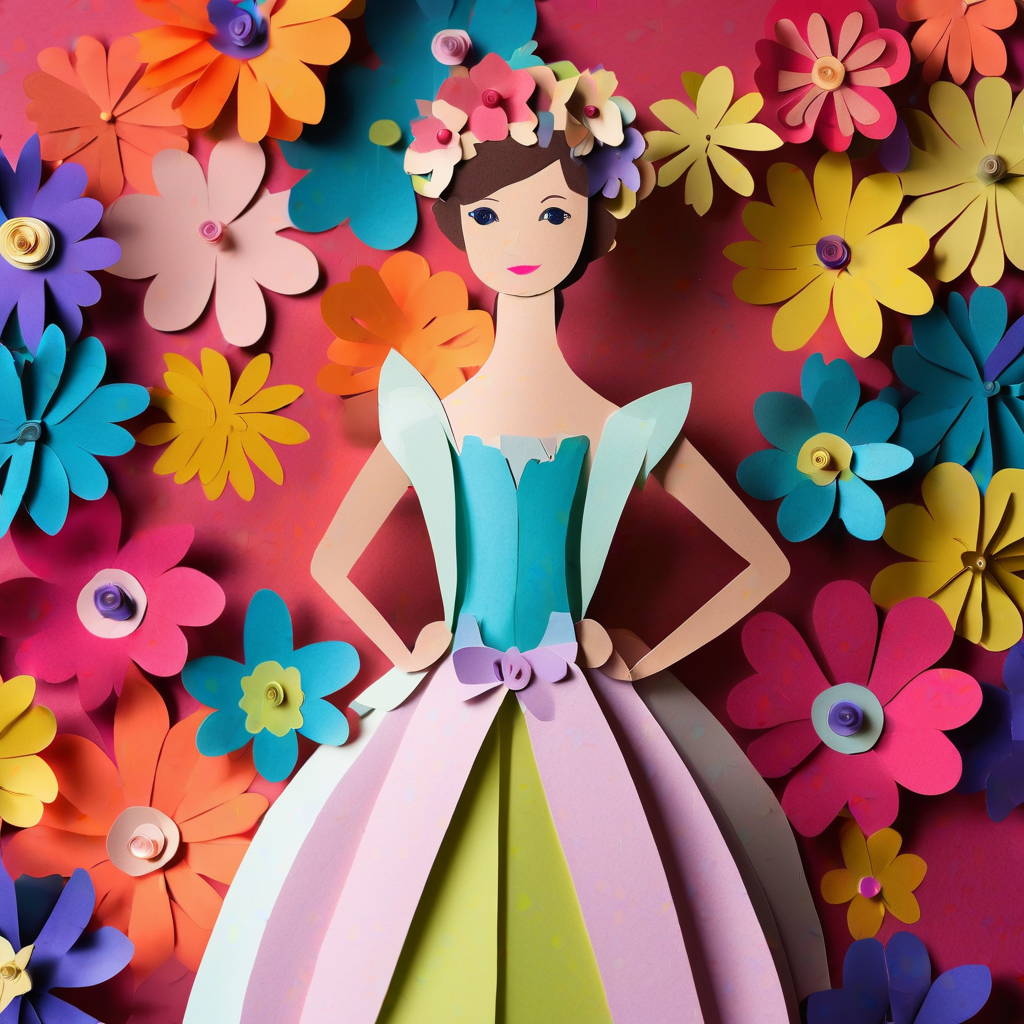
Generation parameters embedded in this image by AUTOMATIC1111 Stable Diffusion web UI or a fork of it (Forge, ...) (PNG 'parameters' text chunk):
Portrait of a Paper Princess, colorful flowers, hands on hips
Negative prompt: distorted hands, distorted face
Steps: 75, Sampler: DPM++ 2M SDE, CFG scale: 7, Seed: 4284647558, Size: 1024x1024, Model hash: e6bb9ea85b, Model: sd_xl_base_1.0_0.9vae, Version: v1.5.1